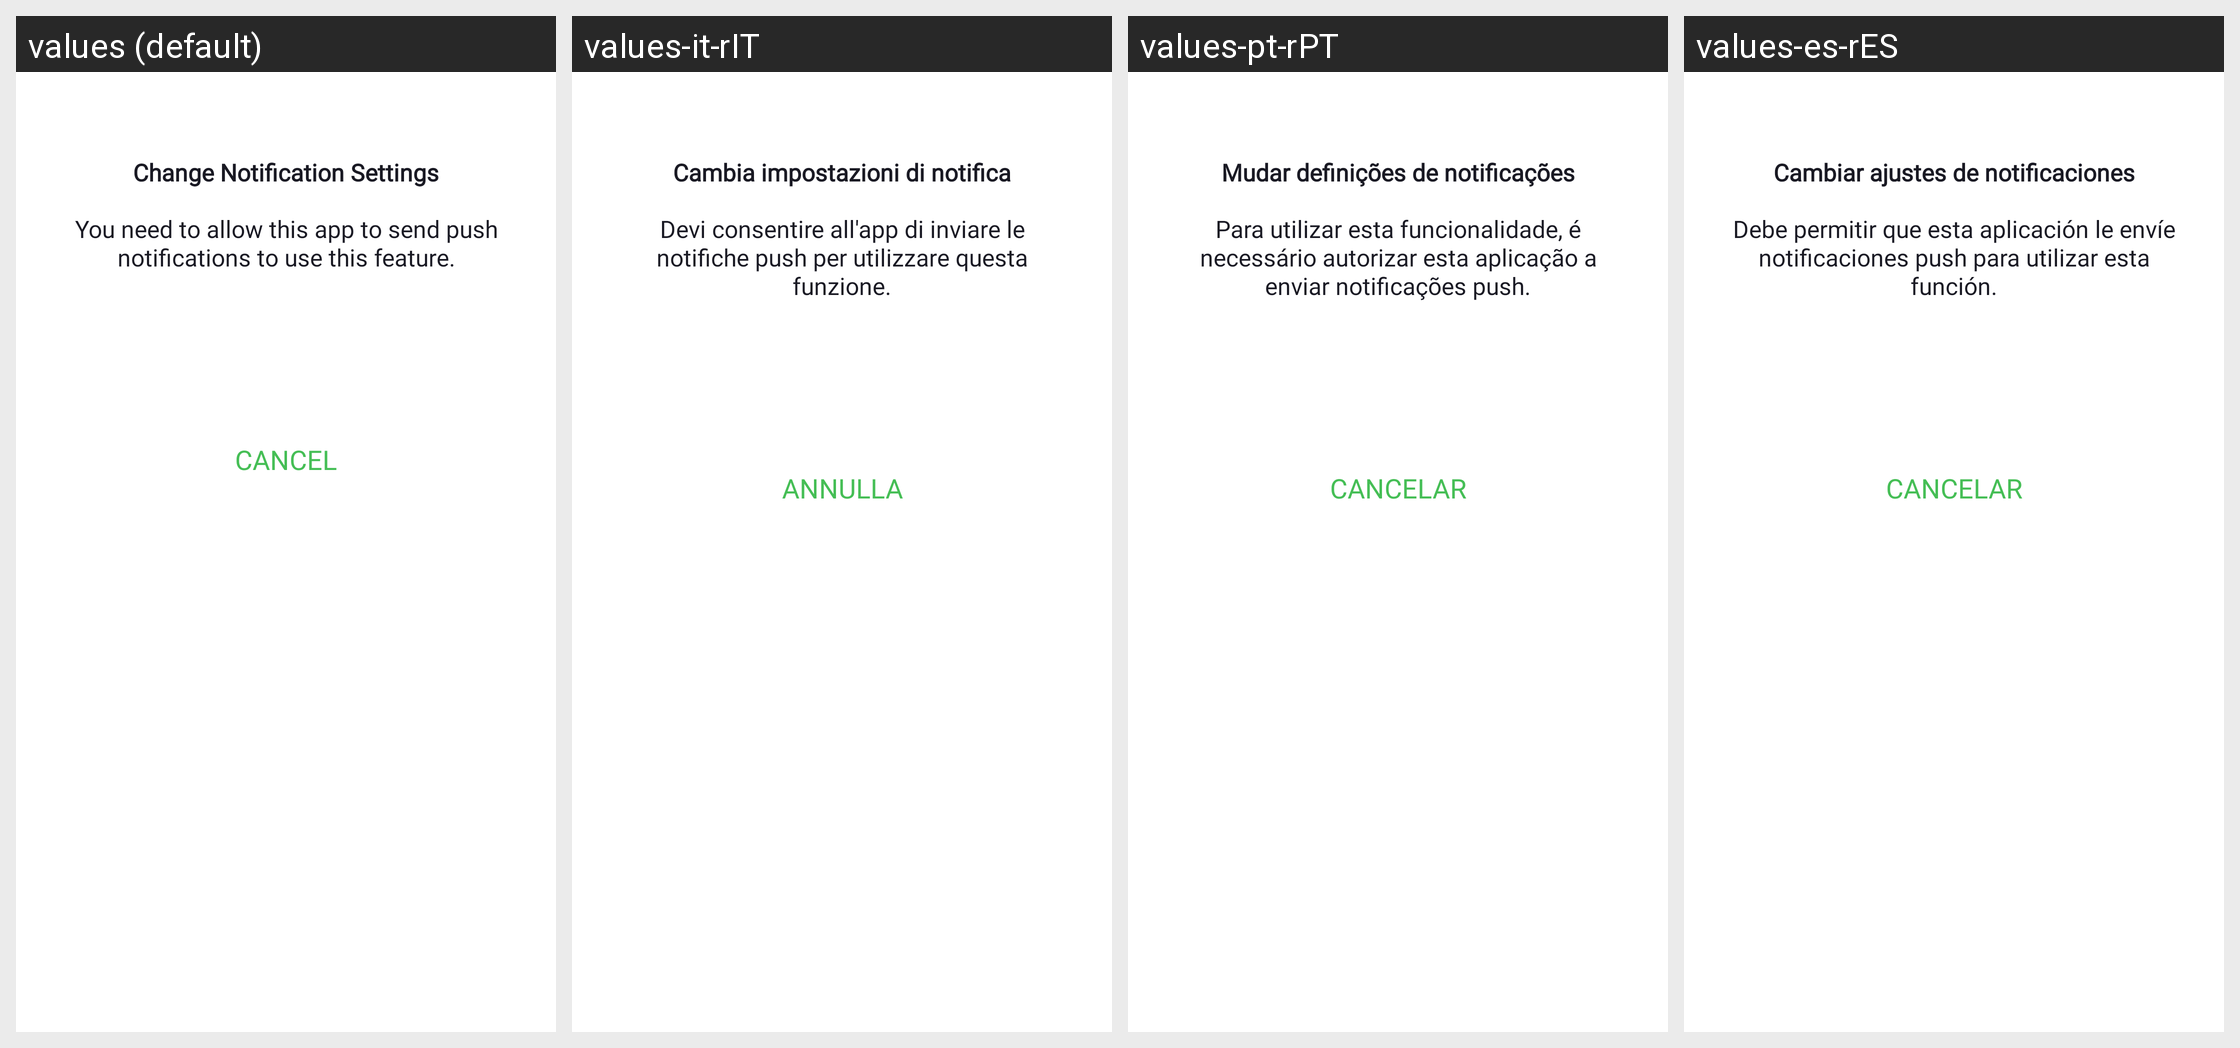

Here is an Android app screen in its default locale and in the app's own translations. Write out the translated-string differences for the strings that appear on this screen.
Android screen res/layout/dialog_notification_permission.xml rendered under 4 locales, left to right: values (default), values-it-rIT, values-pt-rPT, values-es-rES. Device: Nexus 5 (rendered at 1080×1920; each locale shown at half size, 540×960, under a caption strip naming it); theme Theme.NinjaConnectedKitchen.
Other locales in the repository, not shown: values-da-rDK, values-de-rDE, values-en-rGB, values-fi-rFI, values-fr-rCA, values-fr-rFR, values-nb-rNO, values-nl-rNL, values-sv-rSE.
Strings drawn on this screen, with the default value and each locale's value (text and hints the layout hard-codes, and strings that could not be matched under every locale, appear in the picture but are not listed):

notification_permission_dialog_title
  values: Change Notification Settings
  values-it-rIT: Cambia impostazioni di notifica
  values-pt-rPT: Mudar definições de notificações
  values-es-rES: Cambiar ajustes de notificaciones

notification_permission_dialog_body
  values: You need to allow this app to send push notifications to use this feature.
  values-it-rIT: Devi consentire all'app di inviare le notifiche push per utilizzare questa funzione.
  values-pt-rPT: Para utilizar esta funcionalidade, é necessário autorizar esta aplicação a enviar notificações push.
  values-es-rES: Debe permitir que esta aplicación le envíe notificaciones push para utilizar esta función.

cancel_upper
  values: CANCEL
  values-it-rIT: ANNULLA
  values-pt-rPT: CANCELAR
  values-es-rES: CANCELAR
